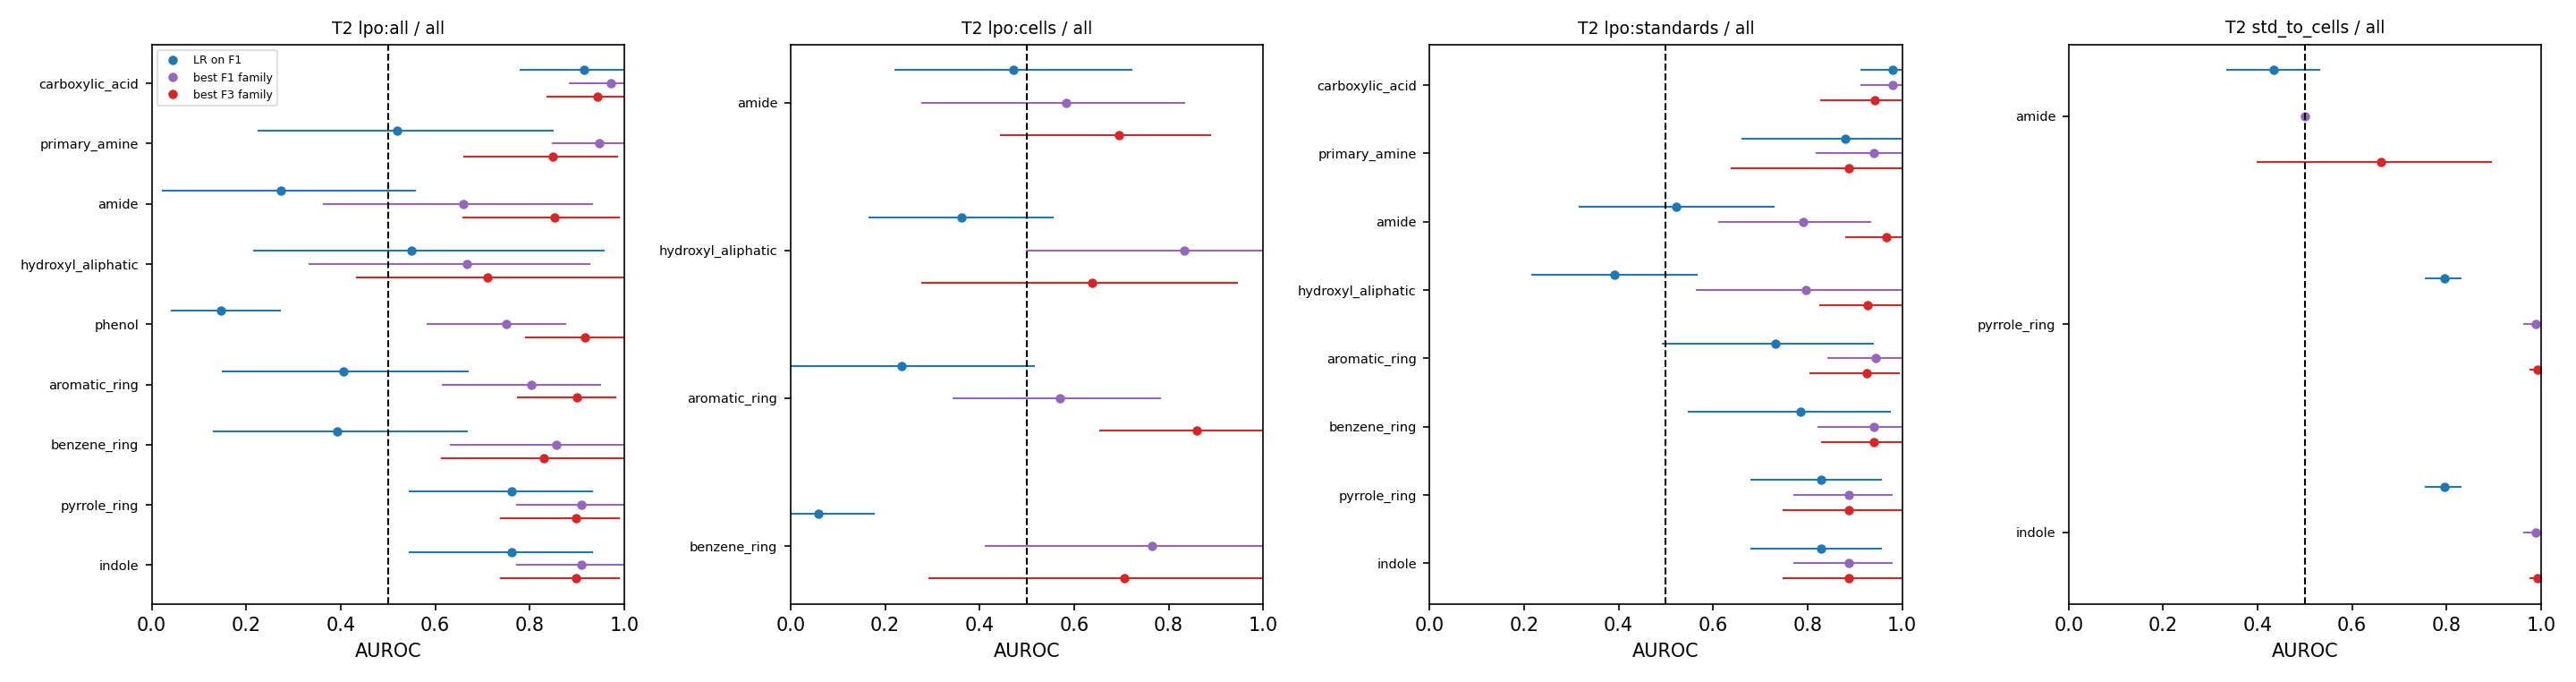

The data file committed next to this chart (first rows):
task, variant, scheme, test_set, label, feature, model, metric, value, ci_lo, ci_hi, chance, p_perm, n_perm, perm_null_mean, n_test, n_test_groups, n_boot_ok, n_train, hp_source, hp, seconds, note
T2, native, lpo:all, all, fg_carboxylic_acid, F1, majority, auroc, 0.5, 0.5, 0.5, 0.5, , , , 619, 26, 1000, , inner_cv(per fold), {"{}": 105}, 0.37, 21 positive x 5 negative analytes
T2, native, lpo:all, all, fg_carboxylic_acid, F1, majority, auroc_spectra, 0.5, 0.5, 0.5, 0.5, , , , 619, 26, 1000, , inner_cv(per fold), {"{}": 105}, 0.37, 21 positive x 5 negative analytes
T2, native, lpo:all, all, fg_carboxylic_acid, F1, lr, auroc, 0.9143, 0.7807, 1.0, 0.5, 0.007, 1000, 0.5069, 619, 26, 1000, , inner_cv(per fold), {"{'C': 1.0}": 32, "{'C': 10.0}": 49, "{…, 9.66, 21 positive x 5 negative analytes
T2, native, lpo:all, all, fg_carboxylic_acid, F1, lr, auroc_spectra, 0.8549, 0.7019, 0.9871, 0.5, , , , 619, 26, 1000, , inner_cv(per fold), {"{'C': 1.0}": 32, "{'C': 10.0}": 49, "{…, 9.66, 21 positive x 5 negative analytes
T2, native, lpo:all, all, fg_carboxylic_acid, F1, pca_lr, auroc, 0.9333, 0.819, 1.0, 0.5, , , , 619, 26, 1000, , inner_cv(per fold), {"{'C': 0.01}": 22, "{'C': 1.0}": 28, "{…, 9.68, 21 positive x 5 negative analytes
T2, native, lpo:all, all, fg_carboxylic_acid, F1, pca_lr, auroc_spectra, 0.8611, 0.7149, 0.996, 0.5, , , , 619, 26, 1000, , inner_cv(per fold), {"{'C': 0.01}": 22, "{'C': 1.0}": 28, "{…, 9.68, 21 positive x 5 negative analytes
T2, native, lpo:all, all, fg_carboxylic_acid, F1, plsda, auroc, 0.9238, 0.8095, 1.0, 0.5, , , , 619, 26, 1000, , inner_cv(per fold), {"{'n': 10}": 29, "{'n': 2}": 40, "{'n':…, 4.33, 21 positive x 5 negative analytes
T2, native, lpo:all, all, fg_carboxylic_acid, F1, plsda, auroc_spectra, 0.8961, 0.7986, 0.9821, 0.5, , , , 619, 26, 1000, , inner_cv(per fold), {"{'n': 10}": 29, "{'n': 2}": 40, "{'n':…, 4.33, 21 positive x 5 negative analytes
T2, native, lpo:all, all, fg_carboxylic_acid, F1, ncm, auroc, 0.8476, 0.6571, 1.0, 0.5, , , , 619, 26, 1000, , inner_cv(per fold), {"{}": 105}, 0.37, 21 positive x 5 negative analytes
T2, native, lpo:all, all, fg_carboxylic_acid, F1, ncm, auroc_spectra, 0.846, 0.6748, 0.9937, 0.5, , , , 619, 26, 1000, , inner_cv(per fold), {"{}": 105}, 0.37, 21 positive x 5 negative analytes
T2, native, lpo:all, all, fg_carboxylic_acid, F1, hgb, auroc, 0.9095, 0.7714, 1.0, 0.5, , , , 619, 26, 1000, , inner_cv(per fold), {"{}": 105}, 9.11, 21 positive x 5 negative analytes
T2, native, lpo:all, all, fg_carboxylic_acid, F1, hgb, auroc_spectra, 0.8806, 0.7447, 0.9911, 0.5, , , , 619, 26, 1000, , inner_cv(per fold), {"{}": 105}, 9.11, 21 positive x 5 negative analytes
T2, native, lpo:all, all, fg_carboxylic_acid, F1, knn, auroc, 0.7952, 0.5856, 1.0, 0.5, , , , 619, 26, 1000, , inner_cv(per fold), {"{'k': 3}": 24, "{'k': 10}": 21, "{'k':…, 3.12, 21 positive x 5 negative analytes
T2, native, lpo:all, all, fg_carboxylic_acid, F1, knn, auroc_spectra, 0.8045, 0.6083, 1.0, 0.5, , , , 619, 26, 1000, , inner_cv(per fold), {"{'k': 3}": 24, "{'k': 10}": 21, "{'k':…, 3.12, 21 positive x 5 negative analytes
T2, native, lpo:all, all, fg_carboxylic_acid, F1pos, majority, auroc, 0.5, 0.5, 0.5, 0.5, , , , 619, 26, 1000, , inner_cv(per fold), {"{}": 105}, 0.43, 21 positive x 5 negative analytes
T2, native, lpo:all, all, fg_carboxylic_acid, F1pos, majority, auroc_spectra, 0.5, 0.5, 0.5, 0.5, , , , 619, 26, 1000, , inner_cv(per fold), {"{}": 105}, 0.43, 21 positive x 5 negative analytes
T2, native, lpo:all, all, fg_carboxylic_acid, F1pos, lr, auroc, 0.8952, 0.6857, 1.0, 0.5, , , , 619, 26, 1000, , inner_cv(per fold), {"{'C': 1.0}": 40, "{'C': 10.0}": 60, "{…, 6.1, 21 positive x 5 negative analytes
T2, native, lpo:all, all, fg_carboxylic_acid, F1pos, lr, auroc_spectra, 0.8969, 0.7377, 1.0, 0.5, , , , 619, 26, 1000, , inner_cv(per fold), {"{'C': 1.0}": 40, "{'C': 10.0}": 60, "{…, 6.1, 21 positive x 5 negative analytes
T2, native, lpo:all, all, fg_carboxylic_acid, F1pos, pca_lr, auroc, 0.9048, 0.7617, 1.0, 0.5, , , , 619, 26, 1000, , inner_cv(per fold), {"{'C': 0.01}": 23, "{'C': 10.0}": 48, "…, 10.01, 21 positive x 5 negative analytes
T2, native, lpo:all, all, fg_carboxylic_acid, F1pos, pca_lr, auroc_spectra, 0.8962, 0.7769, 0.9885, 0.5, , , , 619, 26, 1000, , inner_cv(per fold), {"{'C': 0.01}": 23, "{'C': 10.0}": 48, "…, 10.01, 21 positive x 5 negative analytes
T2, native, lpo:all, all, fg_carboxylic_acid, F1pos, plsda, auroc, 0.8476, 0.5429, 1.0, 0.5, , , , 619, 26, 1000, , inner_cv(per fold), {"{'n': 2}": 57, "{'n': 10}": 23, "{'n':…, 4.36, 21 positive x 5 negative analytes
T2, native, lpo:all, all, fg_carboxylic_acid, F1pos, plsda, auroc_spectra, 0.8791, 0.7377, 0.9876, 0.5, , , , 619, 26, 1000, , inner_cv(per fold), {"{'n': 2}": 57, "{'n': 10}": 23, "{'n':…, 4.36, 21 positive x 5 negative analytes
T2, native, lpo:all, all, fg_carboxylic_acid, F1pos, ncm, auroc, 0.9619, 0.885, 1.0, 0.5, , , , 619, 26, 1000, , inner_cv(per fold), {"{}": 105}, 0.39, 21 positive x 5 negative analytes
T2, native, lpo:all, all, fg_carboxylic_acid, F1pos, ncm, auroc_spectra, 0.9413, 0.8476, 0.9997, 0.5, , , , 619, 26, 1000, , inner_cv(per fold), {"{}": 105}, 0.39, 21 positive x 5 negative analytes
T2, native, lpo:all, all, fg_carboxylic_acid, F1pos, hgb, auroc, 0.819, 0.6095, 0.9714, 0.5, , , , 619, 26, 1000, , inner_cv(per fold), {"{}": 105}, 10.16, 21 positive x 5 negative analytes
T2, native, lpo:all, all, fg_carboxylic_acid, F1pos, hgb, auroc_spectra, 0.8801, 0.7561, 0.975, 0.5, , , , 619, 26, 1000, , inner_cv(per fold), {"{}": 105}, 10.16, 21 positive x 5 negative analytes
T2, native, lpo:all, all, fg_carboxylic_acid, F1pos, knn, auroc, 0.6714, 0.4571, 0.9, 0.5, , , , 619, 26, 1000, , inner_cv(per fold), {"{'k': 1}": 77, "{'k': 10}": 5, "{'k': …, 3.22, 21 positive x 5 negative analytes
T2, native, lpo:all, all, fg_carboxylic_acid, F1pos, knn, auroc_spectra, 0.6803, 0.4707, 0.8998, 0.5, , , , 619, 26, 1000, , inner_cv(per fold), {"{'k': 1}": 77, "{'k': 10}": 5, "{'k': …, 3.22, 21 positive x 5 negative analytes
T2, native, lpo:all, all, fg_carboxylic_acid, F2, majority, auroc, 0.5, 0.5, 0.5, 0.5, , , , 619, 26, 1000, , inner_cv(per fold), {"{}": 105}, 0.44, 21 positive x 5 negative analytes
T2, native, lpo:all, all, fg_carboxylic_acid, F2, majority, auroc_spectra, 0.5, 0.5, 0.5, 0.5, , , , 619, 26, 1000, , inner_cv(per fold), {"{}": 105}, 0.44, 21 positive x 5 negative analytes
T2, native, lpo:all, all, fg_carboxylic_acid, F2, lr, auroc, 0.7048, 0.381, 0.9714, 0.5, , , , 619, 26, 1000, , inner_cv(per fold), {"{'C': 10.0}": 54, "{'C': 0.01}": 18, "…, 26.07, 21 positive x 5 negative analytes
T2, native, lpo:all, all, fg_carboxylic_acid, F2, lr, auroc_spectra, 0.6743, 0.4277, 0.9316, 0.5, , , , 619, 26, 1000, , inner_cv(per fold), {"{'C': 10.0}": 54, "{'C': 0.01}": 18, "…, 26.07, 21 positive x 5 negative analytes
T2, native, lpo:all, all, fg_carboxylic_acid, F2, pca_lr, auroc, 0.7143, 0.3521, 0.981, 0.5, , , , 619, 26, 1000, , inner_cv(per fold), {"{'C': 10.0}": 34, "{'C': 0.01}": 48, "…, 71.24, 21 positive x 5 negative analytes
T2, native, lpo:all, all, fg_carboxylic_acid, F2, pca_lr, auroc_spectra, 0.6678, 0.3803, 0.9405, 0.5, , , , 619, 26, 1000, , inner_cv(per fold), {"{'C': 10.0}": 34, "{'C': 0.01}": 48, "…, 71.24, 21 positive x 5 negative analytes
T2, native, lpo:all, all, fg_carboxylic_acid, F2, plsda, auroc, 0.7619, 0.476, 1.0, 0.5, , , , 619, 26, 1000, , inner_cv(per fold), {"{'n': 5}": 22, "{'n': 2}": 35, "{'n': …, 40.75, 21 positive x 5 negative analytes
T2, native, lpo:all, all, fg_carboxylic_acid, F2, plsda, auroc_spectra, 0.7491, 0.5621, 0.9333, 0.5, , , , 619, 26, 1000, , inner_cv(per fold), {"{'n': 5}": 22, "{'n': 2}": 35, "{'n': …, 40.75, 21 positive x 5 negative analytes
T2, native, lpo:all, all, fg_carboxylic_acid, F2, ncm, auroc, 0.8095, 0.5143, 0.9905, 0.5, , , , 619, 26, 1000, , inner_cv(per fold), {"{}": 105}, 0.95, 21 positive x 5 negative analytes
T2, native, lpo:all, all, fg_carboxylic_acid, F2, ncm, auroc_spectra, 0.7937, 0.5794, 0.96, 0.5, , , , 619, 26, 1000, , inner_cv(per fold), {"{}": 105}, 0.95, 21 positive x 5 negative analytes
T2, native, lpo:all, all, fg_carboxylic_acid, F2, hgb, auroc, 0.7905, 0.4998, 0.9905, 0.5, , , , 619, 26, 1000, , inner_cv(per fold), {"{}": 105}, 179.5, 21 positive x 5 negative analytes
T2, native, lpo:all, all, fg_carboxylic_acid, F2, hgb, auroc_spectra, 0.8117, 0.5828, 0.9778, 0.5, , , , 619, 26, 1000, , inner_cv(per fold), {"{}": 105}, 179.5, 21 positive x 5 negative analytes
T2, native, lpo:all, all, fg_carboxylic_acid, F2, knn, auroc, 0.7952, 0.5951, 1.0, 0.5, , , , 619, 26, 1000, , inner_cv(per fold), {"{'k': 3}": 12, "{'k': 1}": 58, "{'k': …, 8.38, 21 positive x 5 negative analytes
T2, native, lpo:all, all, fg_carboxylic_acid, F2, knn, auroc_spectra, 0.7948, 0.5938, 0.9946, 0.5, , , , 619, 26, 1000, , inner_cv(per fold), {"{'k': 3}": 12, "{'k': 1}": 58, "{'k': …, 8.38, 21 positive x 5 negative analytes
T2, native, lpo:all, all, fg_carboxylic_acid, F3, majority, auroc, 0.5, 0.5, 0.5, 0.5, , , , 619, 26, 1000, , inner_cv(per fold), {"{}": 105}, 0.49, 21 positive x 5 negative analytes
T2, native, lpo:all, all, fg_carboxylic_acid, F3, majority, auroc_spectra, 0.5, 0.5, 0.5, 0.5, , , , 619, 26, 1000, , inner_cv(per fold), {"{}": 105}, 0.49, 21 positive x 5 negative analytes
T2, native, lpo:all, all, fg_carboxylic_acid, F3, lr, auroc, 0.781, 0.5619, 0.9619, 0.5, , , , 619, 26, 1000, , inner_cv(per fold), {"{'C': 1.0}": 23, "{'C': 0.01}": 31, "{…, 23.47, 21 positive x 5 negative analytes
T2, native, lpo:all, all, fg_carboxylic_acid, F3, lr, auroc_spectra, 0.7107, 0.5217, 0.9016, 0.5, , , , 619, 26, 1000, , inner_cv(per fold), {"{'C': 1.0}": 23, "{'C': 0.01}": 31, "{…, 23.47, 21 positive x 5 negative analytes
T2, native, lpo:all, all, fg_carboxylic_acid, F3, pca_lr, auroc, 0.819, 0.6, 0.981, 0.5, , , , 619, 26, 1000, , inner_cv(per fold), {"{'C': 0.01}": 53, "{'C': 1.0}": 32, "{…, 70.08, 21 positive x 5 negative analytes
T2, native, lpo:all, all, fg_carboxylic_acid, F3, pca_lr, auroc_spectra, 0.7556, 0.5557, 0.9321, 0.5, , , , 619, 26, 1000, , inner_cv(per fold), {"{'C': 0.01}": 53, "{'C': 1.0}": 32, "{…, 70.08, 21 positive x 5 negative analytes
T2, native, lpo:all, all, fg_carboxylic_acid, F3, plsda, auroc, 0.8952, 0.7619, 1.0, 0.5, , , , 619, 26, 1000, , inner_cv(per fold), {"{'n': 2}": 75, "{'n': 5}": 21, "{'n': …, 40.37, 21 positive x 5 negative analytes
T2, native, lpo:all, all, fg_carboxylic_acid, F3, plsda, auroc_spectra, 0.8533, 0.7234, 0.9753, 0.5, , , , 619, 26, 1000, , inner_cv(per fold), {"{'n': 2}": 75, "{'n': 5}": 21, "{'n': …, 40.37, 21 positive x 5 negative analytes
T2, native, lpo:all, all, fg_carboxylic_acid, F3, ncm, auroc, 0.8286, 0.5905, 0.9905, 0.5, , , , 619, 26, 1000, , inner_cv(per fold), {"{}": 105}, 1.34, 21 positive x 5 negative analytes
T2, native, lpo:all, all, fg_carboxylic_acid, F3, ncm, auroc_spectra, 0.8261, 0.6328, 0.9593, 0.5, , , , 619, 26, 1000, , inner_cv(per fold), {"{}": 105}, 1.34, 21 positive x 5 negative analytes
T2, native, lpo:all, all, fg_carboxylic_acid, F3, hgb, auroc, 0.9429, 0.8381, 1.0, 0.5, , , , 619, 26, 1000, , inner_cv(per fold), {"{}": 105}, 176.1, 21 positive x 5 negative analytes
T2, native, lpo:all, all, fg_carboxylic_acid, F3, hgb, auroc_spectra, 0.9433, 0.8452, 0.9963, 0.5, , , , 619, 26, 1000, , inner_cv(per fold), {"{}": 105}, 176.1, 21 positive x 5 negative analytes
T2, native, lpo:all, all, fg_carboxylic_acid, F3, knn, auroc, 0.6762, 0.4619, 0.9, 0.5, , , , 619, 26, 1000, , inner_cv(per fold), {"{'k': 3}": 20, "{'k': 1}": 31, "{'k': …, 9.6, 21 positive x 5 negative analytes
T2, native, lpo:all, all, fg_carboxylic_acid, F3, knn, auroc_spectra, 0.6744, 0.4711, 0.8954, 0.5, , , , 619, 26, 1000, , inner_cv(per fold), {"{'k': 3}": 20, "{'k': 1}": 31, "{'k': …, 9.6, 21 positive x 5 negative analytes
T2, native, lpo:all, all, fg_carboxylic_acid, F1.bg, majority, auroc, 0.5, 0.5, 0.5, 0.5, , , , 619, 26, 1000, , inner_cv(per fold), {"{}": 105}, 0.46, 21 positive x 5 negative analytes
T2, native, lpo:all, all, fg_carboxylic_acid, F1.bg, majority, auroc_spectra, 0.5, 0.5, 0.5, 0.5, , , , 619, 26, 1000, , inner_cv(per fold), {"{}": 105}, 0.46, 21 positive x 5 negative analytes
T2, native, lpo:all, all, fg_carboxylic_acid, F1.bg, lr, auroc, 0.0238, 0.0, 0.0857, 0.5, , , , 619, 26, 1000, , inner_cv(per fold), {"{'C': 10.0}": 78, "{'C': 0.01}": 16, "…, 7.91, 21 positive x 5 negative analytes
T2, native, lpo:all, all, fg_carboxylic_acid, F1.bg, lr, auroc_spectra, 0.0346, 0.0, 0.1068, 0.5, , , , 619, 26, 1000, , inner_cv(per fold), {"{'C': 10.0}": 78, "{'C': 0.01}": 16, "…, 7.91, 21 positive x 5 negative analytes
... 2,898 more rows
